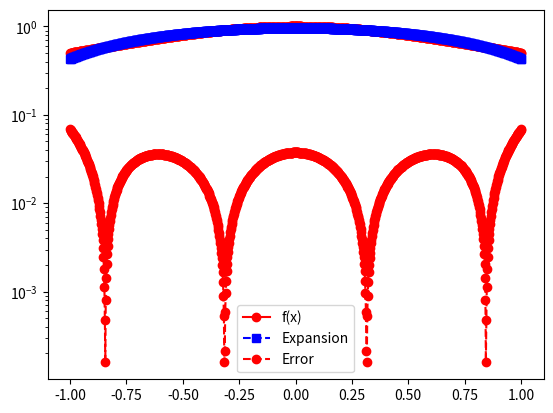

Reproduce this figure in Python.
import matplotlib.pyplot as plt
import numpy as np
import math
from scipy.integrate import quad

# Function to evaluate Legendre polynomials at x up to order n
def eval_legendre(n, x):
    p = np.zeros(n + 1)
    p[0] = 1  # ϕ0(x) = 1
    if n > 0:
        p[1] = x  # ϕ1(x) = x
    for k in range(1, n):
        p[k + 1] = ((2 * k + 1) * x * p[k] - k * p[k - 1]) / (k + 1)
    return p

# Function to evaluate the coefficient a_j
def eval_aj(f, phi_j, w, j, a, b):
    return quad(lambda x: f(x) * phi_j(x, j) * w(x), a, b)[0] / quad(lambda x: phi_j(x, j)**2 * w(x), a, b)[0]

# Function for Legendre expansion approximation
def eval_legendre_expansion(f, a, b, w, n, x):
    # Evaluate Legendre polynomials up to order n at x
    p = eval_legendre(n, x)
    
    # Initialize sum
    pval = 0.0
    
    for j in range(n + 1):
        # Define phi_j(x) for the j-th Legendre polynomial
        phi_j = lambda x, j=j: eval_legendre(j, x)[j]
        
        # Calculate the coefficient a_j
        aj = eval_aj(f, phi_j, w, j, a, b)
        
        # Accumulate the contribution to the polynomial approximation at x
        pval += aj * p[j]
    
    return pval

# Main driver function
def driver():
    # Function to approximate
    #f = lambda x: math.exp(x)
    # for problem 3.2.3:
    f = lambda x: 1 / (1 + x**2)
    # Interval of interest
    a, b = -1, 1
    # Weight function
    w = lambda x: 1.0
    # Order of approximation
    n = 2
    # Number of points to sample in [a, b]
    N = 1000
    xeval = np.linspace(a, b, N + 1)
    pval = np.zeros(N + 1)
    
    # Evaluate the Legendre expansion at each x in xeval
    for kk in range(N + 1):
        pval[kk] = eval_legendre_expansion(f, a, b, w, n, xeval[kk])
    
    # Create vector with exact values of f(x)
    fex = np.array([f(x) for x in xeval])
    
    # Plot f(x) and the Legendre expansion approximation
    plt.figure()
    plt.plot(xeval, fex, 'ro-', label='f(x)')
    plt.plot(xeval, pval, 'bs--', label='Expansion')
    plt.legend()
    plt.show()
    
    # Plot the error between the approximation and exact values
    err = np.abs(pval - fex)
    plt.semilogy(xeval, err, 'ro--', label='Error')
    plt.legend()
    plt.show()

if __name__ == '__main__':
    driver()
